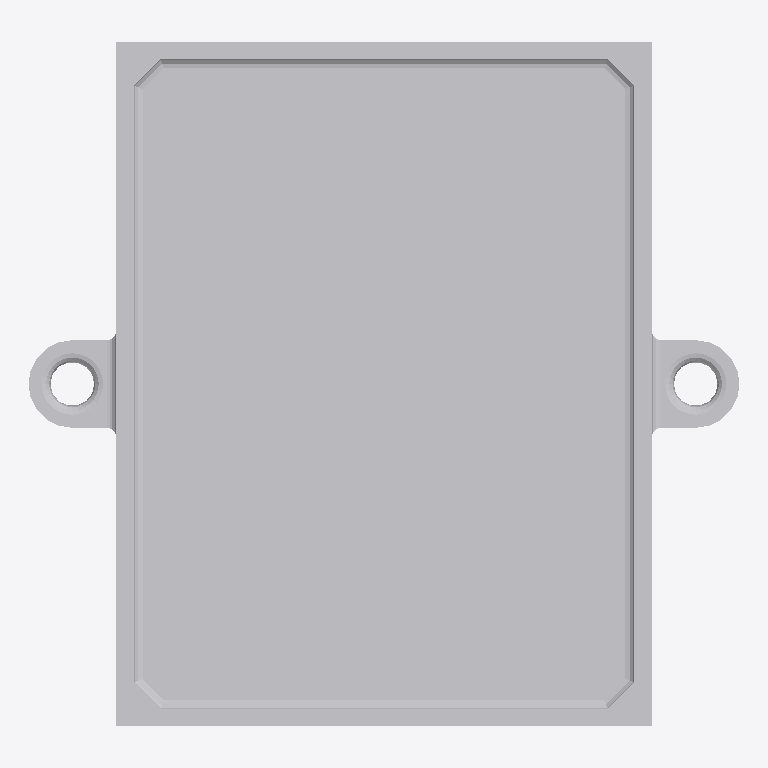
Plan cut of the same IFC building model at storey 'Default Storey' (level 0.00 m, cut at 1.40 m), seen from above with north up, elements coloured by IFC class: 1 other element (light grey). No cut surface shows.
Extent 0.081 m × 0.078 m × 0.013 m (x, y, z). Storeys (1): Default Storey at 0.00 m. Elements (1): 1 IfcBuildingElementProxy.

HEADER;
FILE_DESCRIPTION(('IFC2X3'),'2;1');
FILE_NAME('YunCaseBase.IFC','2015-02-25T07:30:18',(''),(''),'SwIFC','SolidWorks 2014','');
FILE_SCHEMA(('IFC2X3'));
ENDSEC;
DATA;
#1=IFCPROJECT('1Pj$0lYtz5BQvL4CWZnPA0',#2,'Default Project','','','','',(#8),#15);
#19=IFCSITE('3wicyGgdX3C8bHlW_OUiZl',#2,'Default Site','','',#20,$,'',.ELEMENT.,(0,0,0,0),(0,0,0,0),0.0,'',$);
#22=IFCBUILDING('2w7h0_va9E69sQpOGi0J1$',#2,'Default Building','','',#23,$,'',.ELEMENT.,$,$,$);
#25=IFCBUILDINGSTOREY('0nYOhj1CrB2vO$mPSKqcJ8',#2,'Default Storey','','',#26,$,'',.ELEMENT.,0.0);
#28=IFCBUILDINGELEMENTPROXY('0VAnQ_zwbEJvVZIuGN_kWa',#2,'YunCaseBase','','YunCaseBase',#30,#29,'A4B663BC-73E6-4648-BE-5D-BF724D57EF33',.ELEMENT.);
ENDSEC;
